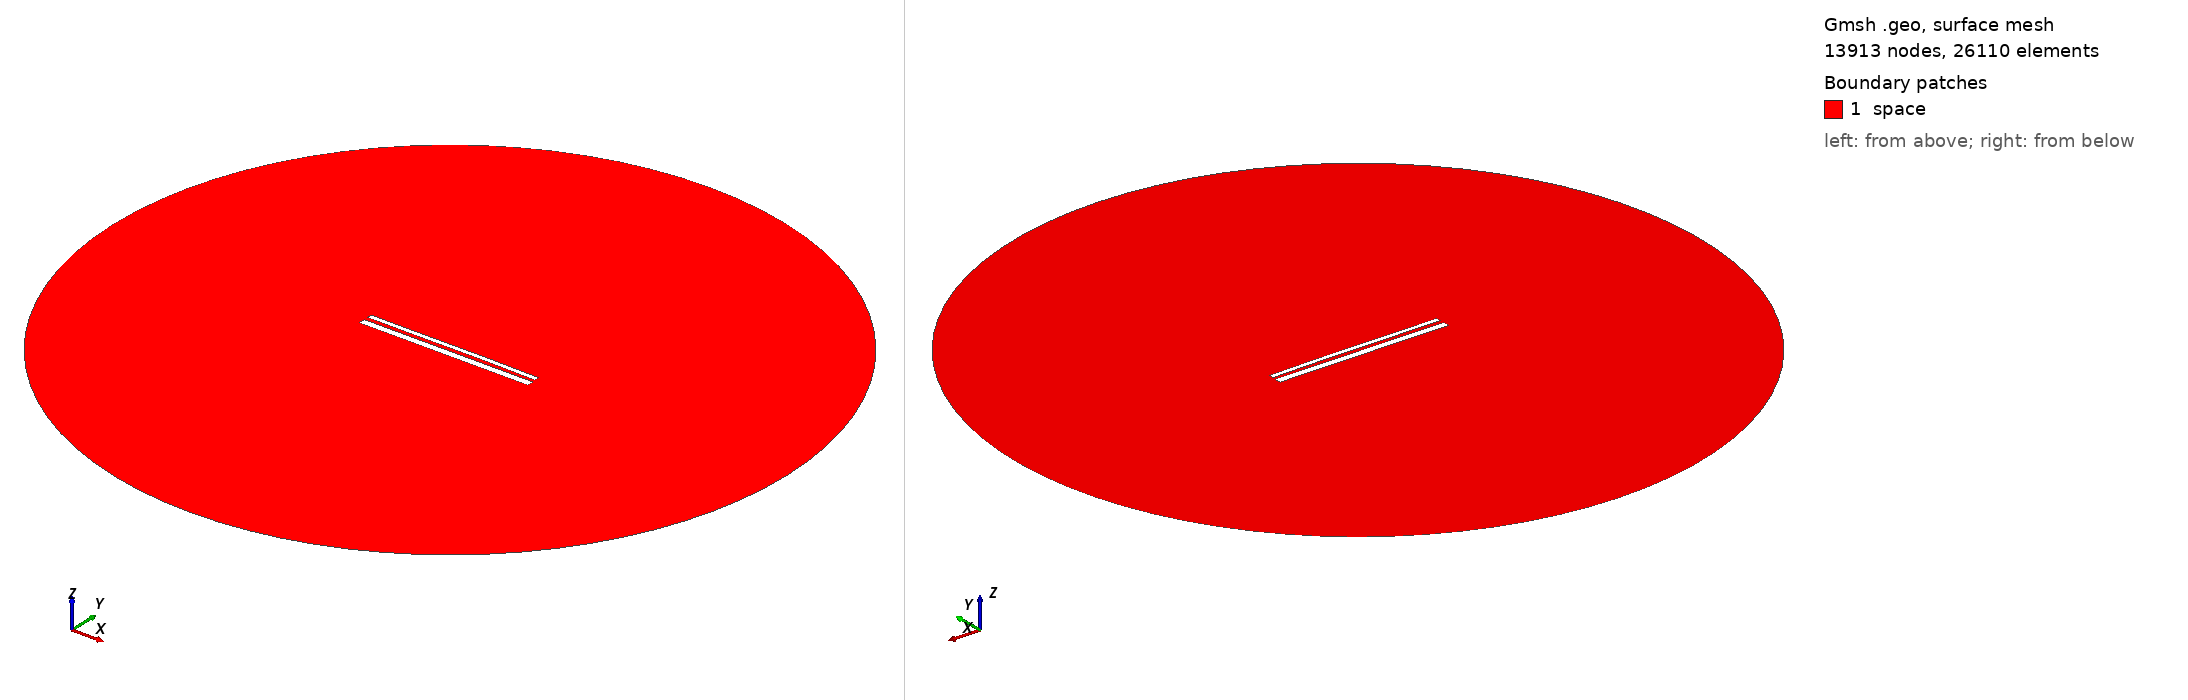

Gmsh geometry script, surface-meshed: 13913 nodes, 26110 surface elements. Boundary patches (legend numbers): 1 space. Left view from above one corner, right view from below the opposite corner. Legend entries are the model's physical surfaces. The drawing asked Gmsh for element sizes between 1% and 20% of the model's largest extent; the script's own settings can give other sizes.

=== 13833.geo (drawn) ===
//---------------------------------------
// Geometry kernel
//---------------------------------------

SetFactory("OpenCASCADE");



//---------------------------------------
// Parameters of the geometry
//---------------------------------------

// Overetch of the upper plate
overetch = 0.5;

// Distance between the plates
distance = 2.0;

// Discretization over the x axis (for the deformation)
nx = 50; 

// Length of the plate
L = 100 - overetch; 

// Number of modes
n = 4; 

// 1st mode coefficient
coeff(1) = -0.15;
beta(1) = 0.596864 * 3.1415926535 / L;

// 2nd mode coefficient
coeff(2) = 0.07499999999999998;
beta(2) = 1.49418 * 3.1415926535 / L;

// 3rd mode coefficient
coeff(3) = -0.075;
beta(3) = 2.50025 * 3.1415926535 / L;

// 4th mode coefficient
coeff(4) = 0.0;
beta(4) = 3.49999 * 3.1415926535 / L;



//---------------------------------------
// Upper plate (deformed rectangle)
//---------------------------------------

// Coordiantes of the upper plate
xmin = -50;
xmax = 50 - overetch;

// Height of the upper plate
yheight = 4 - 2 * overetch;

// Indexes of the points
UpperID[] = {};
LowerID[] = {};
LeftID[] = {};
RightID[] = {};

// Point index
p = 1;

// Horizontal edges
For i In {1:nx}
    x = xmin + (i-1)*(xmax - xmin)/(nx-1);

    y_bottom = distance / 2 + overetch;
    For j In {1:n}
        C = (Cosh(beta(j)*L) + Cos(beta(j)*L)) / (Sinh(beta(j)*L) + Sin(beta(j)*L));
        y_bottom  = y_bottom + coeff(j) * (Cosh(beta(j)*(x+50)) - Cos(beta(j)*(x+50)) - C * (Sinh(beta(j)*(x+50)) - Sin(beta(j)*(x+50))));
    EndFor

    y_top = y_bottom + yheight;

    Point(p) = {x, y_top, 0, 1.0};
    UpperID[i] = p;
    p = p + 1;

    Point(p) = {x, y_bottom, 0, 1.0};
    LowerID[i] = p;
    p = p + 1;
EndFor

// Create point lists
UpperPts[] = {}; LowerPts[] = {};
For i In {1:nx}
  UpperPts[] += {UpperID[i]};
  LowerPts[] += {LowerID[i]};
EndFor

// Build splines
Spline(1) = {UpperPts[]};
Spline(2) = {LowerPts[]};
Line(3) = {LowerPts[nx-1], UpperPts[nx-1]};
Line(4) = {LowerPts[0], UpperPts[0]};

// Build the plane surface
Curve Loop(1) = {2, 3, -1, -4};
Plane Surface(1) = {1};



//---------------------------------------
// Lower plate (rectangle)
//---------------------------------------

// Vertices
Point(1001) = {-50, -1, 0, 1.0};
Point(1002) = { 50, -1, 0, 1.0};
Point(1003) = { 50,  -5, 0, 1.0};
Point(1004) = {-50,  -5, 0, 1.0};

// Edges
Line(5) = {1001, 1002};
Line(6) = {1002, 1003};
Line(7) = {1003, 1004};
Line(8) = {1004, 1001};

// Plane surface
Line Loop(2) = {5, 6, 7, 8};
Plane Surface(2) = {2}; 



//---------------------------------------
// Outer (fictious) boundary
//---------------------------------------

// Points
Point(1005) = {0, 0, 0};       // Center
Point(1006) = {200, 0, 0};     // Start point
Point(1007) = {0, 200, 0};     // 90 degrees
Point(1008) = {-200, 0, 0};    // 180 degrees
Point(1009) = {0, -200, 0};    // 270 degrees

// Circle arcs (each needs start, center, end)
Circle(9) = {1006, 1005, 1007};
Circle(10) = {1007, 1005, 1008};
Circle(11) = {1008, 1005, 1009};
Circle(12) = {1009, 1005, 1006};

// Plane surface for the entire domain
Curve Loop(3) = {9, 10, 11, 12};
Surface(3) = {3};

// Subtract the plates from the whole domain to obtain the actual domain where we want to solve the equations
BooleanDifference{ Surface{3}; Delete; }{ Surface{1}; Surface{2}; Delete; }




//---------------------------------------
// Transfinite Lines/Curves
//---------------------------------------

// Set the number of points on the boundaries
r = 7;

// Plates
Transfinite Curve {1, 2} = 50*r Using Progression 1;
Transfinite Curve {3, 4} = 2*r Using Progression 1;
Transfinite Line {5, 7} = 50*r Using Progression 1;
Transfinite Line {6, 8} = 2*r Using Progression 1;

// Outer boundary
Transfinite Line {9, 10, 11, 12} = 20 Using Progression 1;



//---------------------------------------
// Physical groups
//---------------------------------------                

// Physical curves (boundaries)
Physical Line("force_segment", 10) = {2};
Physical Line("upper_plate", 11) = {1, 3, 4};
Physical Line("lower_plate", 12) = {5, 6, 7, 8};
Physical Line("boundary", 20) = {9, 10, 11, 12};

// Physical Surfaces
Physical Surface("space", 30) = {3};



//---------------------------------------
// 6. Generate the Mesh
//---------------------------------------

// 2D mesh generation
Mesh 2;
